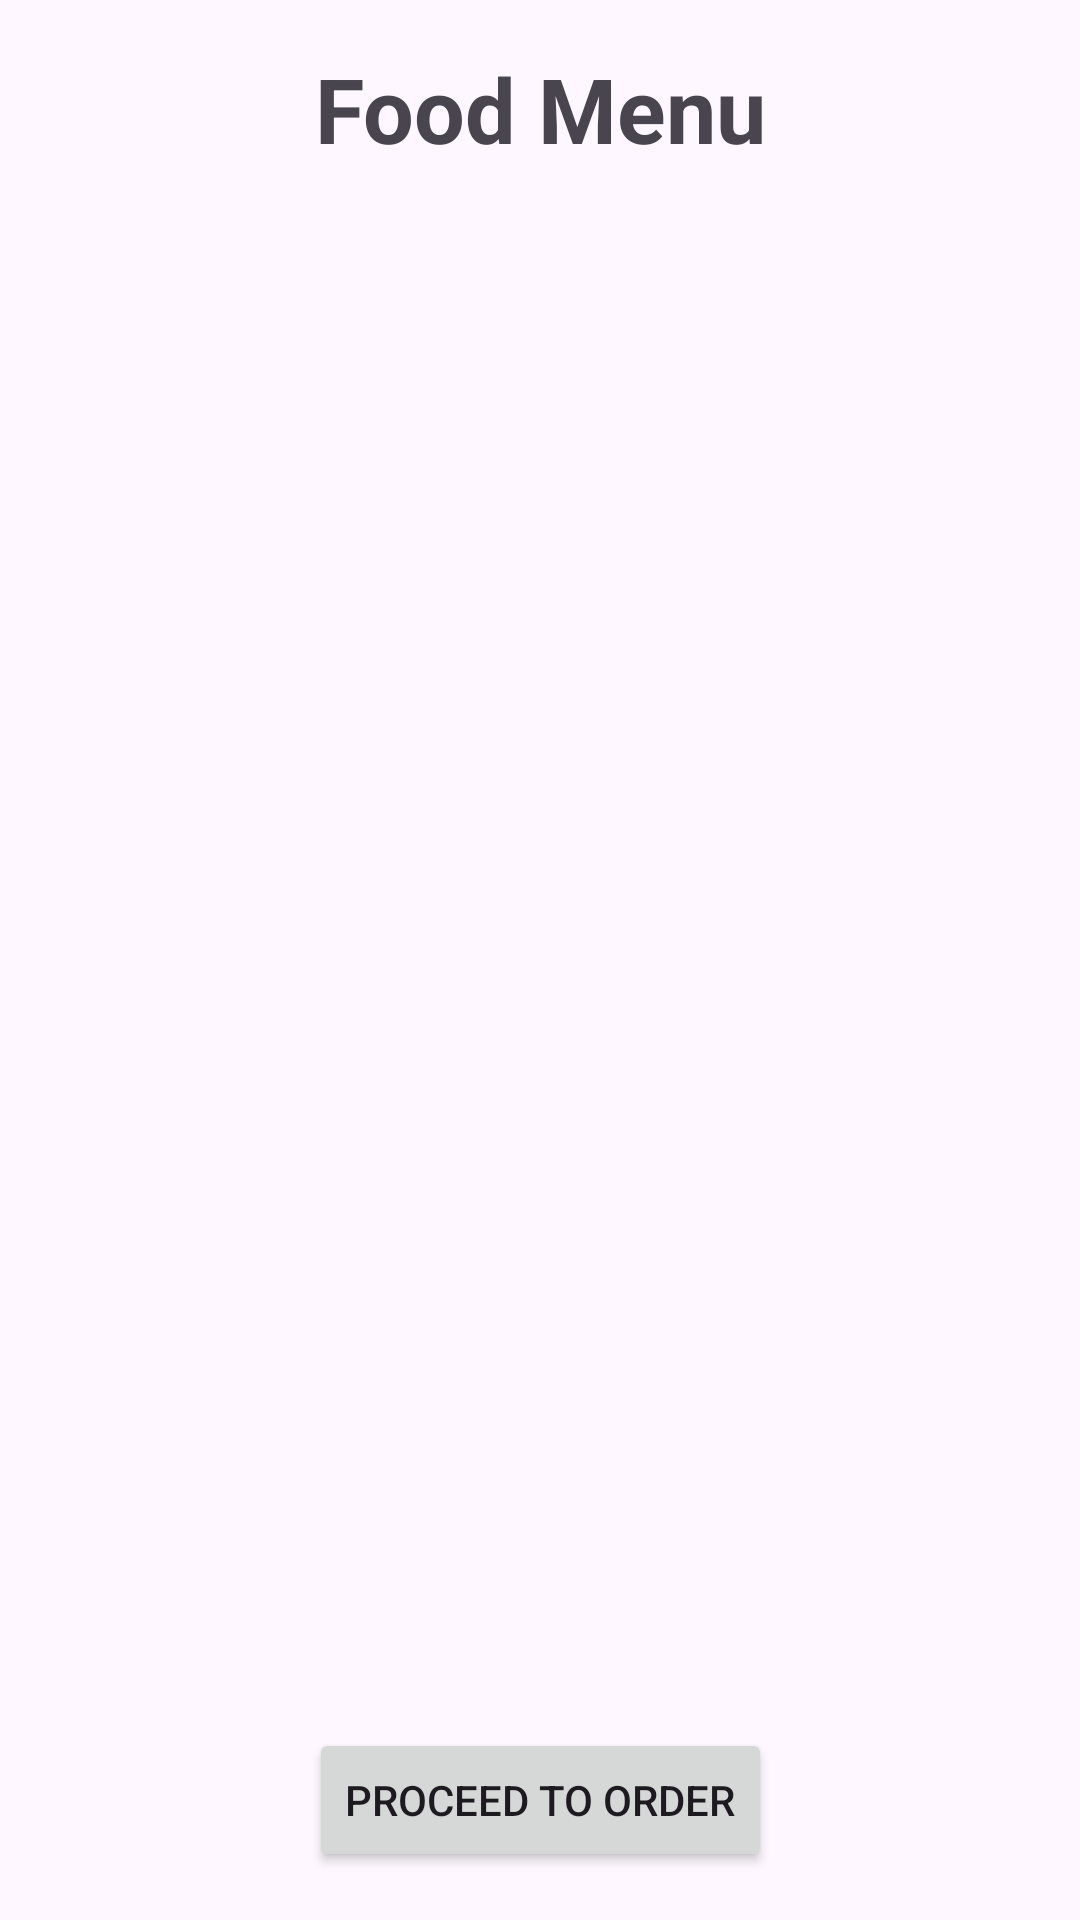

Layout XML and referenced resources for this Android screen:
<!-- AndroidManifest.xml: application theme Theme.FoodOrderApp -->
<!-- res/layout/activity_food_items.xml -->
<?xml version="1.0" encoding="utf-8"?>
<androidx.constraintlayout.widget.ConstraintLayout xmlns:android="http://schemas.android.com/apk/res/android"
    xmlns:app="http://schemas.android.com/apk/res-auto"
    xmlns:tools="http://schemas.android.com/tools"
    android:layout_width="match_parent"
    android:layout_height="match_parent"
    tools:context=".FoodItemsActivity">

    
    <TextView
        android:id="@+id/headingItemsList"
        android:layout_width="wrap_content"
        android:layout_height="wrap_content"
        android:text="Food Menu"
        android:textSize="30sp"
        android:textStyle="bold"
        android:gravity="center"
        app:layout_constraintTop_toTopOf="parent"
        app:layout_constraintStart_toStartOf="parent"
        app:layout_constraintEnd_toEndOf="parent"
        android:layout_marginTop="16dp"
        android:layout_marginBottom="28dp" />

    
    <androidx.recyclerview.widget.RecyclerView
        android:id="@+id/recyclerViewFoodItems"
        android:layout_width="0dp"
        android:layout_height="0dp"
        android:layout_marginBottom="16dp"
        android:padding="16dp"
        app:layout_constraintTop_toBottomOf="@id/headingItemsList"
        app:layout_constraintBottom_toTopOf="@+id/buttonProceedToOrder"
        app:layout_constraintEnd_toEndOf="parent"
        app:layout_constraintStart_toStartOf="parent" />

    
    <Button
        android:id="@+id/buttonProceedToOrder"
        android:layout_width="wrap_content"
        android:layout_height="wrap_content"
        android:text="Proceed to Order"
        app:layout_constraintBottom_toBottomOf="parent"
        app:layout_constraintEnd_toEndOf="parent"
        app:layout_constraintStart_toStartOf="parent"
        android:layout_marginBottom="16dp" />

</androidx.constraintlayout.widget.ConstraintLayout>
<!-- resources referenced by this layout -->
<resources>
  <style name="Theme.FoodOrderApp" parent="Base.Theme.FoodOrderApp" />
  <style name="Base.Theme.FoodOrderApp" parent="Theme.Material3.DayNight.NoActionBar">
          
          
      </style>
</resources>
